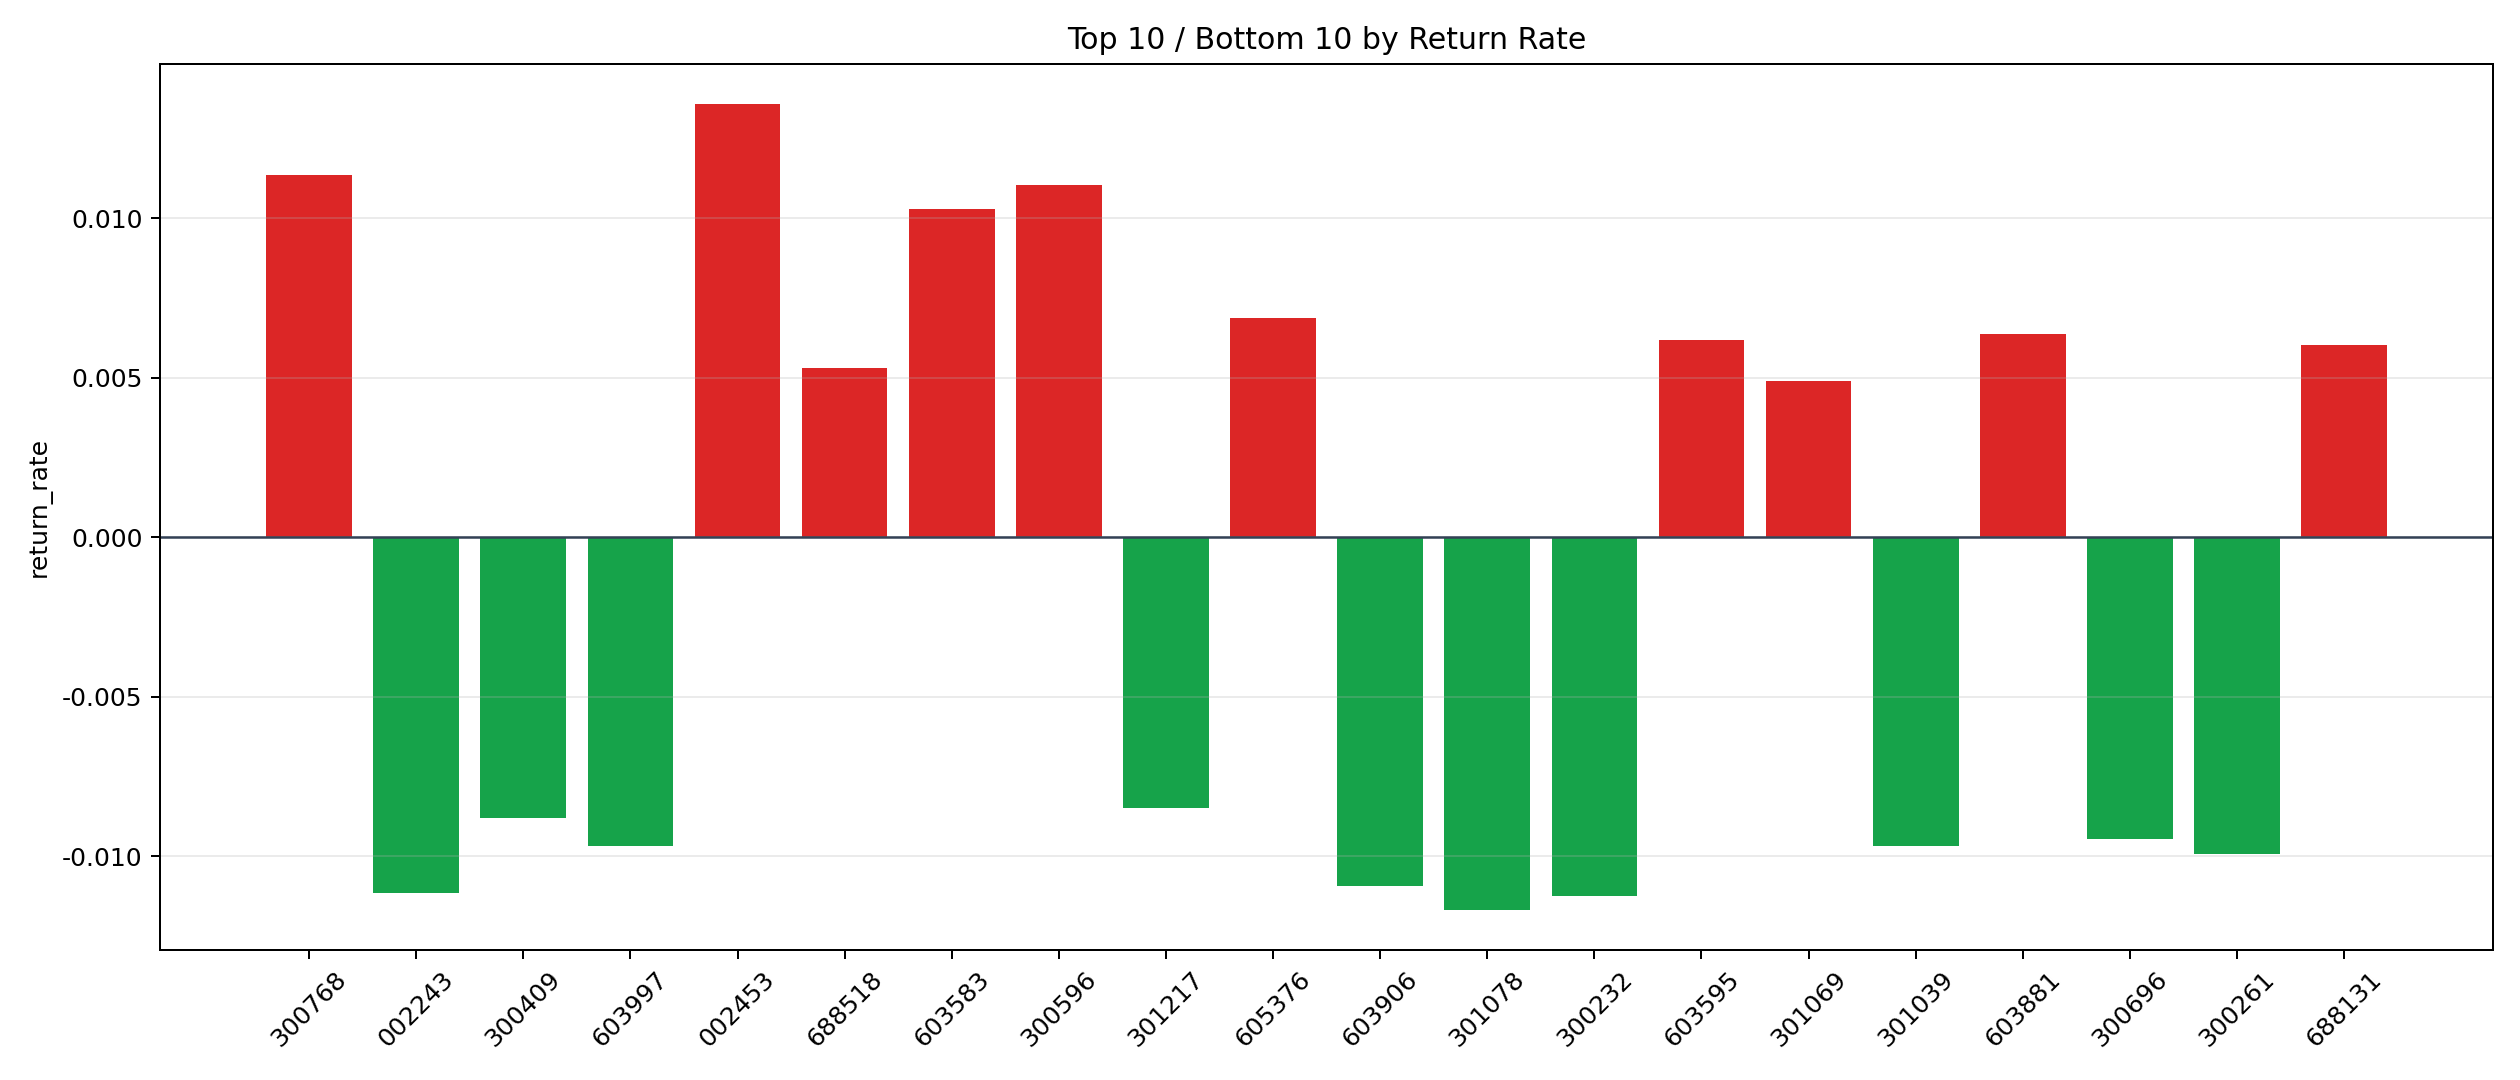

Source data for this figure (header and first rows):
symbol, n_trades, total_pnl, total_entry_notional, return_rate
002453, 3, 635.2, 46752, 0.01359
300768, 9, 1795, 157895, 0.01137
300596, 4, 872.3, 78906, 0.01105
603583, 4, 719.6, 69865, 0.0103
605376, 16, 1612, 234318, 0.006881
603881, 10, 1172, 183494, 0.006385
603595, 6, 579.6, 93692, 0.006186
688131, 3, 288.5, 47865, 0.006027
688518, 20, 1900, 357100, 0.005322
301069, 34, 2868, 586107, 0.004893
688800, 9, 627.2, 138529, 0.004527
603306, 25, 1771, 435611, 0.004066
000555, 29, 1823, 489503, 0.003725
603690, 17, 986.9, 292734, 0.003371
000719, 7, 534.9, 159590, 0.003352
300443, 1, 193.3, 58166, 0.003323
600557, 7, 417.2, 126774, 0.003291
000736, 20, 1120, 352671, 0.003176
002932, 12, 610.1, 201749, 0.003024
301177, 12, 469.5, 161896, 0.0029
002967, 81, 4064, 1464005, 0.002776
300723, 8, 365.3, 143003, 0.002554
300182, 21, 997.1, 390835, 0.002551
688066, 40, 1549, 643124, 0.002409
300233, 5, 195.5, 85410, 0.002289
002706, 5, 221.9, 98627, 0.00225
300284, 185, 7973, 3620615, 0.002202
600210, 65, 2233, 1111109, 0.00201
301180, 3, 68.08, 35986, 0.001892
603888, 5, 148.9, 81213, 0.001833
300663, 4, 112.9, 62482, 0.001807
000032, 27, 865.2, 503180, 0.001719
000676, 13, 346.8, 224787, 0.001543
002436, 6, 149.5, 99215, 0.001507
688388, 5, 127.8, 86599, 0.001475
300036, 70, 1558, 1204443, 0.001294
000913, 25, 580.4, 457054, 0.00127
000737, 143, 3282, 2652770, 0.001237
002906, 33, 694.6, 574341, 0.001209
002023, 150, 2992, 2665215, 0.001123
688046, 2, 40.93, 37601, 0.001089
601949, 24, 495.9, 456033, 0.001087
002777, 5, 96.6, 92864, 0.00104
300671, 10, 181.8, 174876, 0.00104
002541, 6, 103.2, 99843, 0.001033
300623, 9, 223.1, 221246, 0.001008
002245, 6, 95.57, 99150, 0.0009639
300894, 27, 428.7, 448715, 0.0009555
688166, 9, 109.9, 138681, 0.0007925
300618, 40, 629, 812953, 0.0007737
688116, 41, 484.8, 685475, 0.0007073
603308, 26, 309.5, 451417, 0.0006855
002085, 639, 7469, 11537655, 0.0006473
688733, 9, 88.02, 138008, 0.0006378
300170, 10, 110.1, 197177, 0.0005583
002544, 123, 1038, 2443438, 0.0004248
002130, 281, 1784, 4963697, 0.0003594
000762, 8, 54.16, 163405, 0.0003314
000801, 170, 971.6, 3045479, 0.000319
002097, 160, 848.3, 2704458, 0.0003137
... 174 more rows
